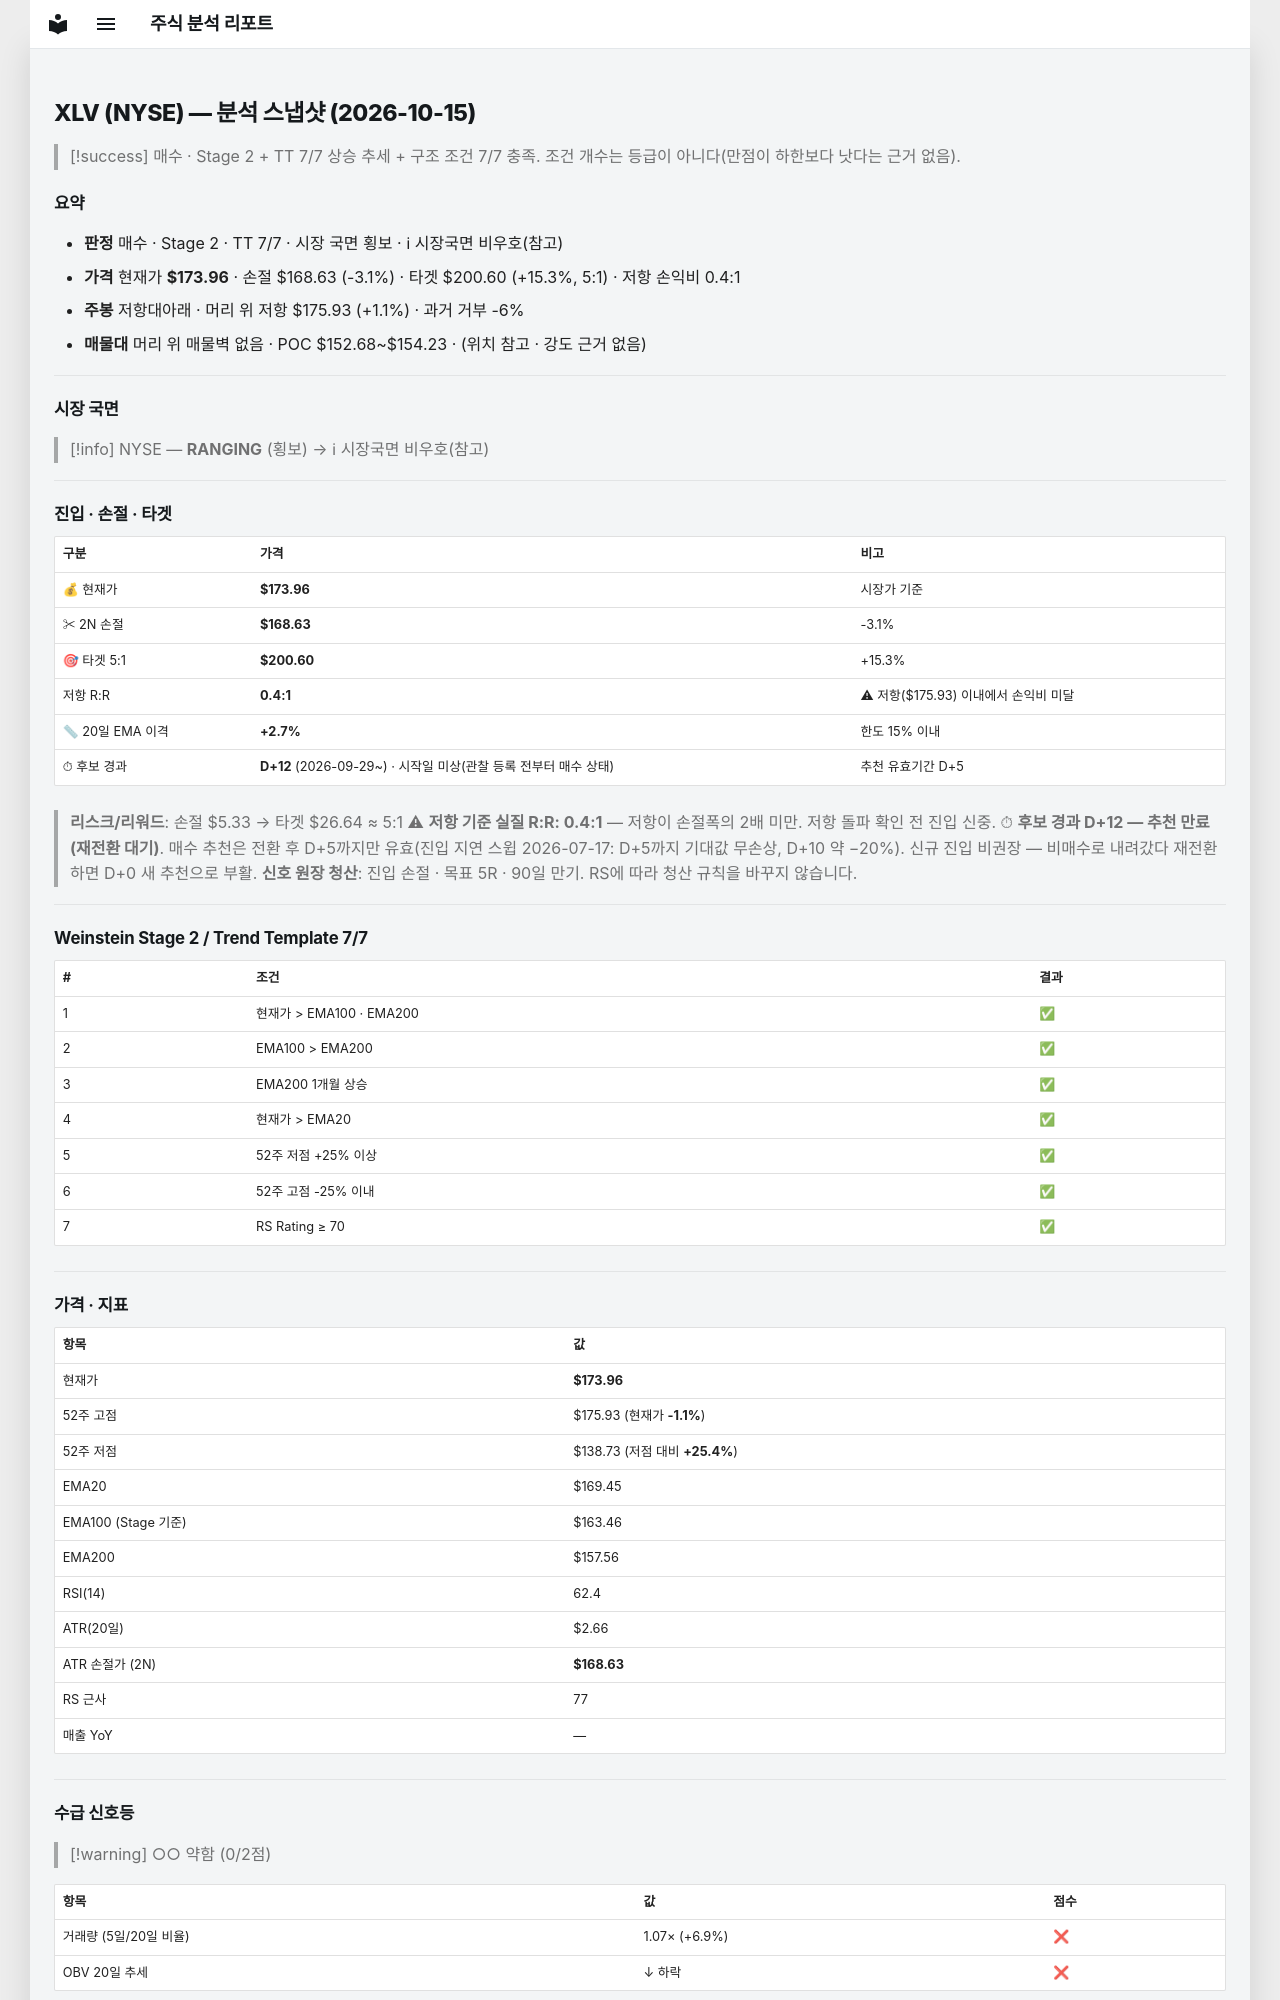

repository: soloandco/stock-reports · page: snapshots/XLV-2026-10-15/index.html · generator: mkdocs

---
type: analysis-snapshot
title: XLV 분석 스냅샷
ticker: XLV
market: NYSE
created: 2026-10-15
updated: 2026-10-15
bar-date: 2026-10-14
verdict: 매수후보
real-rr: 0.37
sma50-gap-pct: 2.7
candidate-days: 12
candidate-since: 2026-09-29
candidate-start-unknown: true
weekly-position: 저항대아래
weekly-overhead-price: 175.93
weekly-overhead-pct: 1.1
stage: 2
trend-template-score: 7
tt-max: 7
ma-set: ema-20-100-200
price: 173.9600067138672
stop-price: 168.63140617240575
market-regime: RANGING
supply-demand-score: 0/2
supply-demand-label: 약함
status: tracking
tags:
  - stock-agent
  - watchlist
  - XLV
  - analysis
related:
  - "[[analysis-template]]"
---

# XLV (NYSE) — 분석 스냅샷 (2026-10-15)

> [!success] 매수 · Stage 2 + TT 7/7
> 상승 추세 + 구조 조건 7/7 충족. 조건 개수는 등급이 아니다(만점이 하한보다 낫다는 근거 없음).

## 요약

- **판정** 매수 · Stage 2 · TT 7/7 · 시장 국면 횡보 · ℹ 시장국면 비우호(참고)
- **가격** 현재가 **$173.96** · 손절 $168.63 (-3.1%) · 타겟 $200.60 (+15.3%, 5:1) · 저항 손익비 0.4:1
- **주봉** 저항대아래 · 머리 위 저항 $175.93 (+1.1%) · 과거 거부 -6%
- **매물대** 머리 위 매물벽 없음 · POC $152.68~$154.23 · (위치 참고 · 강도 근거 없음)

---

## 시장 국면

> [!info] NYSE — **RANGING** (횡보) → ℹ 시장국면 비우호(참고)

---

## 진입 · 손절 · 타겟

| 구분 | 가격 | 비고 |
|------|------|------|
| 💰 현재가 | **$173.96** | 시장가 기준 |
| ✂ 2N 손절 | **$168.63** | -3.1% |
| 🎯 타겟 5:1 | **$200.60** | +15.3% |
| 저항 R:R | **0.4:1** | ⚠ 저항($175.93) 이내에서 손익비 미달 |
| 📏 20일 EMA 이격 | **+2.7%** | 한도 15% 이내 |
| ⏱ 후보 경과 | **D+12** (2026-09-29~) · 시작일 미상(관찰 등록 전부터 매수 상태) | 추천 유효기간 D+5 |

> **리스크/리워드**: 손절 $5.33 → 타겟 $26.64 ≈ 5:1
> ⚠ **저항 기준 실질 R:R: 0.4:1** — 저항이 손절폭의 2배 미만. 저항 돌파 확인 전 진입 신중.
> ⏱ **후보 경과 D+12 — 추천 만료(재전환 대기)**. 매수 추천은 전환 후 D+5까지만 유효(진입 지연 스윕 2026-07-17: D+5까지 기대값 무손상, D+10 약 −20%). 신규 진입 비권장 — 비매수로 내려갔다 재전환하면 D+0 새 추천으로 부활.
> **신호 원장 청산**: 진입 손절 · 목표 5R · 90일 만기. RS에 따라 청산 규칙을 바꾸지 않습니다.

---

## Weinstein Stage 2 / Trend Template 7/7

| # | 조건 | 결과 |
|---|------|------|
| 1 | 현재가 > EMA100 · EMA200 | ✅ |
| 2 | EMA100 > EMA200 | ✅ |
| 3 | EMA200 1개월 상승 | ✅ |
| 4 | 현재가 > EMA20 | ✅ |
| 5 | 52주 저점 +25% 이상 | ✅ |
| 6 | 52주 고점 -25% 이내 | ✅ |
| 7 | RS Rating ≥ 70 | ✅ |

---

## 가격 · 지표

| 항목 | 값 |
|------|---|
| 현재가 | **$173.96** |
| 52주 고점 | $175.93 (현재가 **-1.1%**) |
| 52주 저점 | $138.73 (저점 대비 **+25.4%**) |
| EMA20 | $169.45 |
| EMA100 (Stage 기준) | $163.46 |
| EMA200 | $157.56 |
| RSI(14) | 62.4 |
| ATR(20일) | $2.66 |
| ATR 손절가 (2N) | **$168.63** |
| RS 근사 | 77 |
| 매출 YoY | — |

---
## 수급 신호등

> [!warning] ○○ 약함 (0/2점)

| 항목 | 값 | 점수 |
|------|------|------|
| 거래량 (5일/20일 비율) | 1.07× (+6.9%) | ❌ |
| OBV 20일 추세 | ↓ 하락 | ❌ |

> **판독법**: 거래량이 20일 평균보다 20% 이상 많고 OBV(온밸런스볼륨)가 상승 중이면 매집 수급이 강한 것으로 판단합니다.

---
